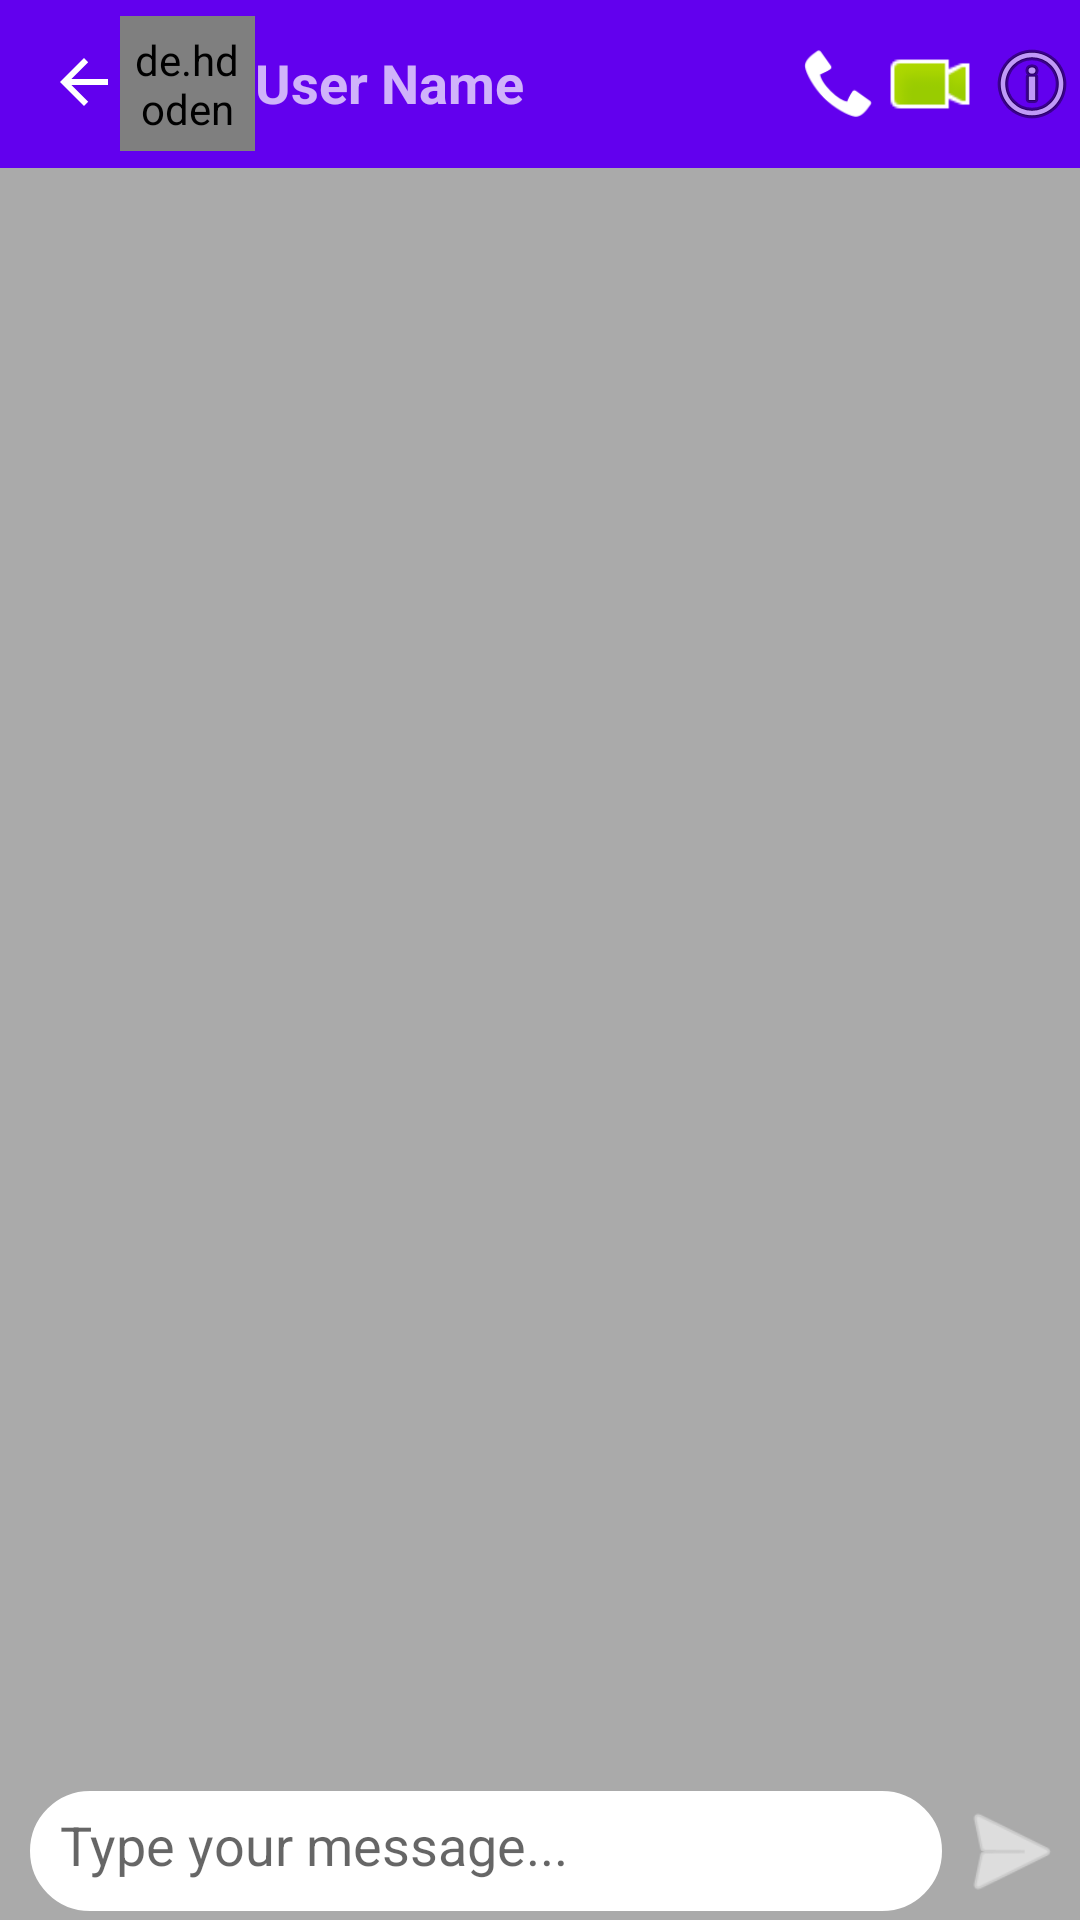

This screen was rendered from an Android layout file. Write that file and the resources it references.
<!-- AndroidManifest.xml: application theme Theme.FastChat -->
<!-- res/layout/activity_group_chat.xml -->
<?xml version="1.0" encoding="utf-8"?>

<RelativeLayout xmlns:android="http://schemas.android.com/apk/res/android"
    xmlns:app="http://schemas.android.com/apk/res-auto"
    xmlns:tools="http://schemas.android.com/tools"
    android:id="@+id/userName"
    android:layout_width="match_parent"
    android:layout_height="match_parent"
    tools:context=".groupChatActivity"
    android:background="#aaaaaa">

    <androidx.appcompat.widget.Toolbar
        android:id="@+id/toolbar"
        android:layout_width="match_parent"
        android:layout_height="wrap_content"
        android:background="?attr/colorPrimary"
        android:minHeight="?attr/actionBarSize"
        android:theme="?attr/actionBarTheme">

        <androidx.constraintlayout.widget.ConstraintLayout
            android:layout_width="match_parent"
            android:layout_height="match_parent">

            <ImageView
                android:id="@+id/backIcon"
                android:layout_width="wrap_content"
                android:layout_height="wrap_content"
                android:src="@drawable/abc_vector_test"
                app:layout_constraintBottom_toBottomOf="parent"
                app:layout_constraintStart_toStartOf="parent"
                app:layout_constraintTop_toTopOf="parent"
                app:layout_constraintVertical_bias="0.476" />

            <de.hdodenhof.circleimageview.CircleImageView
                android:id="@+id/profile_image"
                android:layout_width="45dp"
                android:layout_height="45dp"
                android:padding="5dp"
                android:src="@drawable/avator"
                app:civ_border_color="#FF000000"
                app:civ_border_width="2dp"
                app:layout_constraintBottom_toBottomOf="parent"
                app:layout_constraintStart_toEndOf="@+id/backIcon"
                app:layout_constraintTop_toTopOf="parent"
                app:layout_constraintVertical_bias="0.0" />

            <TextView
                android:id="@+id/ViewUserName"
                android:layout_width="wrap_content"
                android:layout_height="wrap_content"
                android:text="User Name"
                android:textSize="18sp"
                android:textStyle="bold"
                app:layout_constraintBottom_toBottomOf="parent"
                app:layout_constraintStart_toEndOf="@+id/profile_image"
                app:layout_constraintTop_toTopOf="parent"
                app:layout_constraintVertical_bias="0.476" />

            <ImageView
                android:id="@+id/audioCallIcon"
                android:layout_width="25dp"
                android:layout_height="25dp"
                android:layout_marginEnd="3dp"
                app:layout_constraintBottom_toBottomOf="parent"
                app:layout_constraintEnd_toStartOf="@+id/VideoCallIcon"
                app:layout_constraintTop_toTopOf="parent"
                app:srcCompat="@android:drawable/stat_sys_phone_call" />

            <ImageView
                android:id="@+id/VideoCallIcon"
                android:layout_width="30dp"
                android:layout_height="30dp"
                android:layout_marginEnd="3dp"
                app:layout_constraintBottom_toBottomOf="parent"
                app:layout_constraintEnd_toStartOf="@+id/optionIcon"
                app:layout_constraintTop_toTopOf="parent"
                app:srcCompat="@android:drawable/presence_video_online" />

            <ImageView
                android:id="@+id/optionIcon"
                android:layout_width="wrap_content"
                android:layout_height="wrap_content"
                app:layout_constraintBottom_toBottomOf="parent"
                app:layout_constraintEnd_toEndOf="parent"
                app:layout_constraintTop_toTopOf="parent"
                app:srcCompat="@android:drawable/ic_menu_info_details" />

        </androidx.constraintlayout.widget.ConstraintLayout>

    </androidx.appcompat.widget.Toolbar>

    <androidx.recyclerview.widget.RecyclerView
        android:id="@+id/chatRecyclerView"
        android:layout_width="match_parent"
        android:layout_height="match_parent"
        android:layout_below="@+id/toolbar"
        android:layout_above="@+id/bottomSection"/>

    <LinearLayout
        android:id="@+id/bottomSection"
        android:layout_width="match_parent"
        android:layout_height="wrap_content"
        android:orientation="horizontal"
        android:layout_alignParentBottom="true">

        <EditText
            android:id="@+id/sendEditText"
            android:layout_width="wrap_content"
            android:layout_height="40dp"
            android:layout_weight="1"
            android:ems="10"
            android:inputType="textPersonName"
            android:padding="10dp"
            android:hint="Type your message..."
            android:background="@drawable/edit_text_background"
            android:layout_marginLeft="10dp"
            android:layout_marginBottom="3dp"/>

        <ImageView
            android:id="@+id/sendButton"
            android:layout_width="40dp"
            android:layout_height="40dp"
            app:srcCompat="@android:drawable/ic_menu_send"
            android:tint="#ffff"
            android:layout_marginRight="3dp"
            android:layout_marginLeft="3dp"
            android:layout_marginBottom="3dp"/>
    </LinearLayout>

</RelativeLayout>
<!-- resources referenced by this layout -->
<resources>
  <!-- drawable edit_text_background (drawable) -->
  <?xml version="1.0" encoding="utf-8"?>
  
  <selector xmlns:android="http://schemas.android.com/apk/res/android">
  
      <item>
          <shape
              android:tint="#ffff"
              android:shape="rectangle">
              <corners
                  android:radius="20dp"/>
              <stroke
                  android:width="3dp"
                  android:color="#000000" />
          </shape>
      </item>
  
  </selector>
  <style name="Theme.FastChat" parent="Theme.MaterialComponents.DayNight.DarkActionBar">
          
          <item name="colorPrimary">@color/purple_500</item>
          <item name="colorPrimaryVariant">@color/purple_700</item>
          <item name="colorOnPrimary">@color/white</item>
          
          <item name="colorSecondary">@color/teal_200</item>
          <item name="colorSecondaryVariant">@color/teal_700</item>
          <item name="colorOnSecondary">@color/black</item>
          
          <item name="android:statusBarColor" tools:targetApi="l">?attr/colorPrimaryVariant</item>
          
      </style>
  <!-- not gathered from this repository: default colours our renderer supplied (Android Studio template values) -->
  <color name="purple_500">#FF6200EE</color>
  <color name="purple_700">#FF3700B3</color>
  <color name="teal_200">#FF03DAC5</color>
  <color name="teal_700">#FF018786</color>
  <color name="black">#FF000000</color>
  <color name="white">#FFFFFFFF</color>
</resources>
